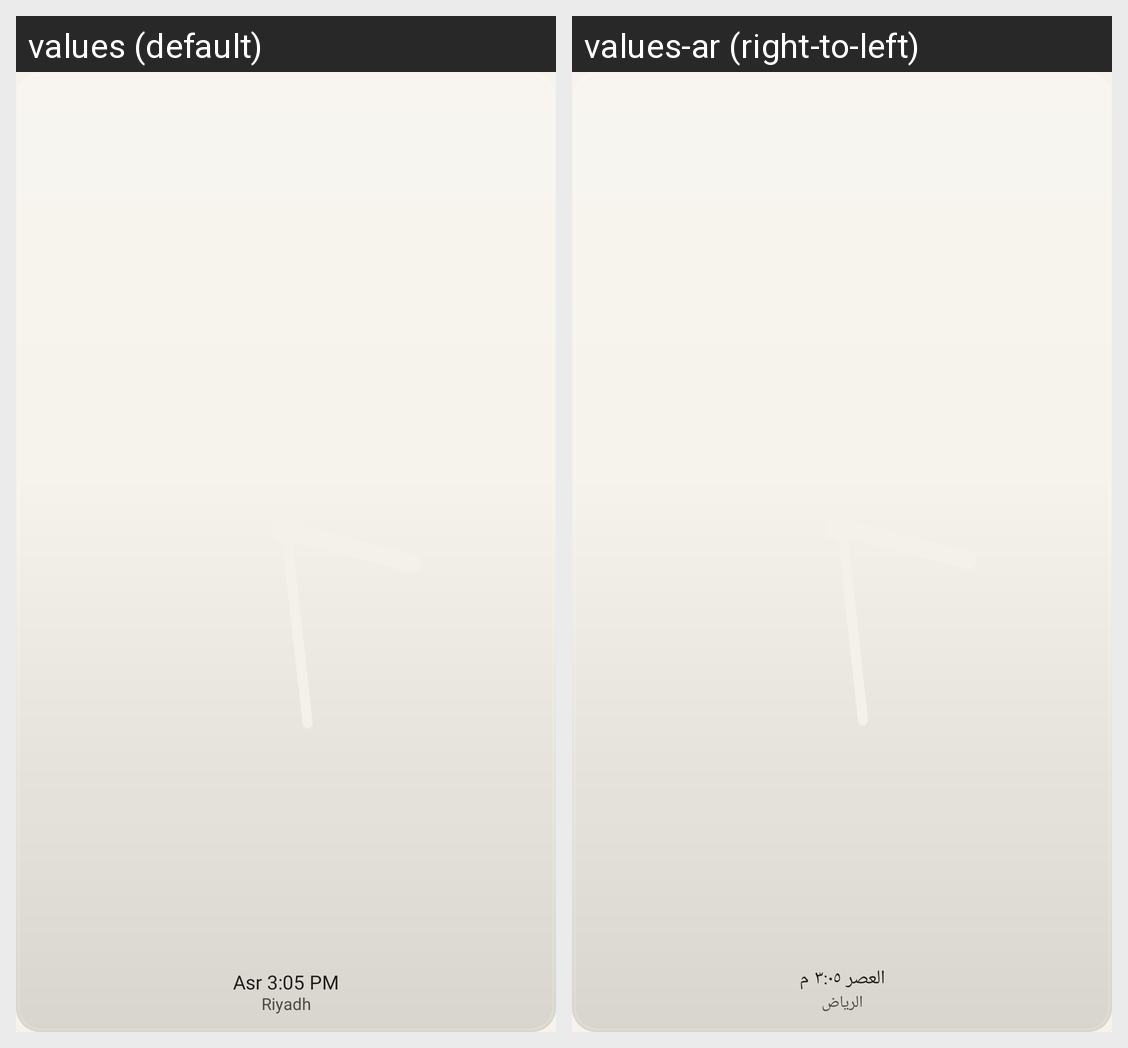

The same Android screen rendered under two of its app's locales, left to right. List the strings drawn on it with the default value and each locale's translation.
Android screen res/layout/w_analog_light_kb.xml rendered under 2 locales, left to right: values (default), values-ar (right-to-left). Device: Nexus 5 (rendered at 1080×1920; each locale shown at half size, 540×960, under a caption strip naming it); theme Theme.Sakina.
Strings drawn on this screen, with the default value and each locale's value (text and hints the layout hard-codes, and strings that could not be matched under every locale, appear in the picture but are not listed):

w_sample_name_time
  values: Asr 3:05 PM
  values-ar: العصر ٣:٠٥ م

w_sample_place
  values: Riyadh
  values-ar: الرياض
